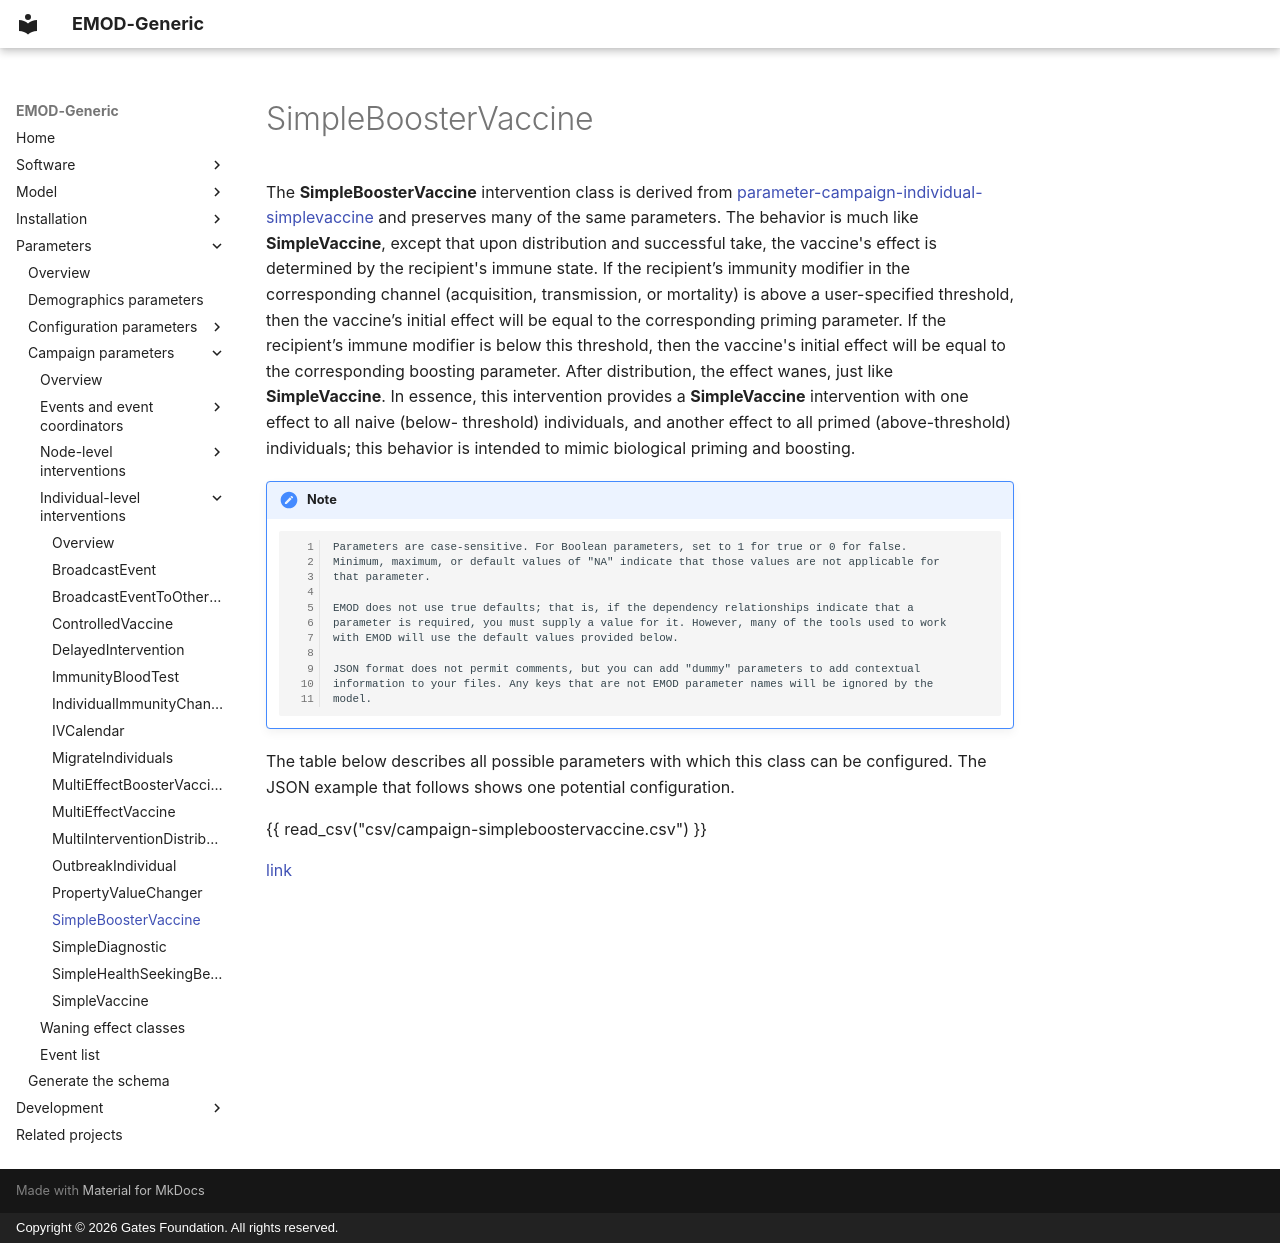

repository: EMOD-Hub/EMOD-Generic · page: md_parameter/parameter-campaign-individual-simpleboostervaccine/index.html · generator: mkdocs · copyright: Copyright © 2026 Gates Foundation. All rights reserved.

# SimpleBoosterVaccine

The **SimpleBoosterVaccine** intervention class is derived from [parameter-campaign-individual-simplevaccine](parameter-campaign-individual-simplevaccine.md)
and preserves many of the same parameters. The behavior is much like **SimpleVaccine**, except that upon distribution
and successful take, the vaccine's effect is determined by the recipient's immune state. If the
recipient’s immunity modifier in the corresponding channel (acquisition, transmission, or mortality) is
above a user-specified threshold, then the vaccine’s initial effect will be equal to the
corresponding priming parameter. If the recipient’s immune modifier is below this threshold, then
the vaccine's initial effect will be equal to the corresponding boosting parameter. After
distribution, the effect wanes, just like **SimpleVaccine**. In essence, this intervention
provides a **SimpleVaccine** intervention with one effect to all naive (below- threshold)
individuals, and another effect to all primed (above-threshold) individuals; this behavior is
intended to mimic biological priming and boosting.

!!! note

        Parameters are case-sensitive. For Boolean parameters, set to 1 for true or 0 for false.
        Minimum, maximum, or default values of "NA" indicate that those values are not applicable for
        that parameter.

        EMOD does not use true defaults; that is, if the dependency relationships indicate that a 
        parameter is required, you must supply a value for it. However, many of the tools used to work 
        with EMOD will use the default values provided below.

        JSON format does not permit comments, but you can add "dummy" parameters to add contextual
        information to your files. Any keys that are not EMOD parameter names will be ignored by the
        model.

The table below describes all possible parameters with which this class can be configured. The JSON
example that follows shows one potential configuration.

{{ read_csv("csv/campaign-simpleboostervaccine.csv") }}

[link](../json/campaign-simpleboostervaccine.json)
